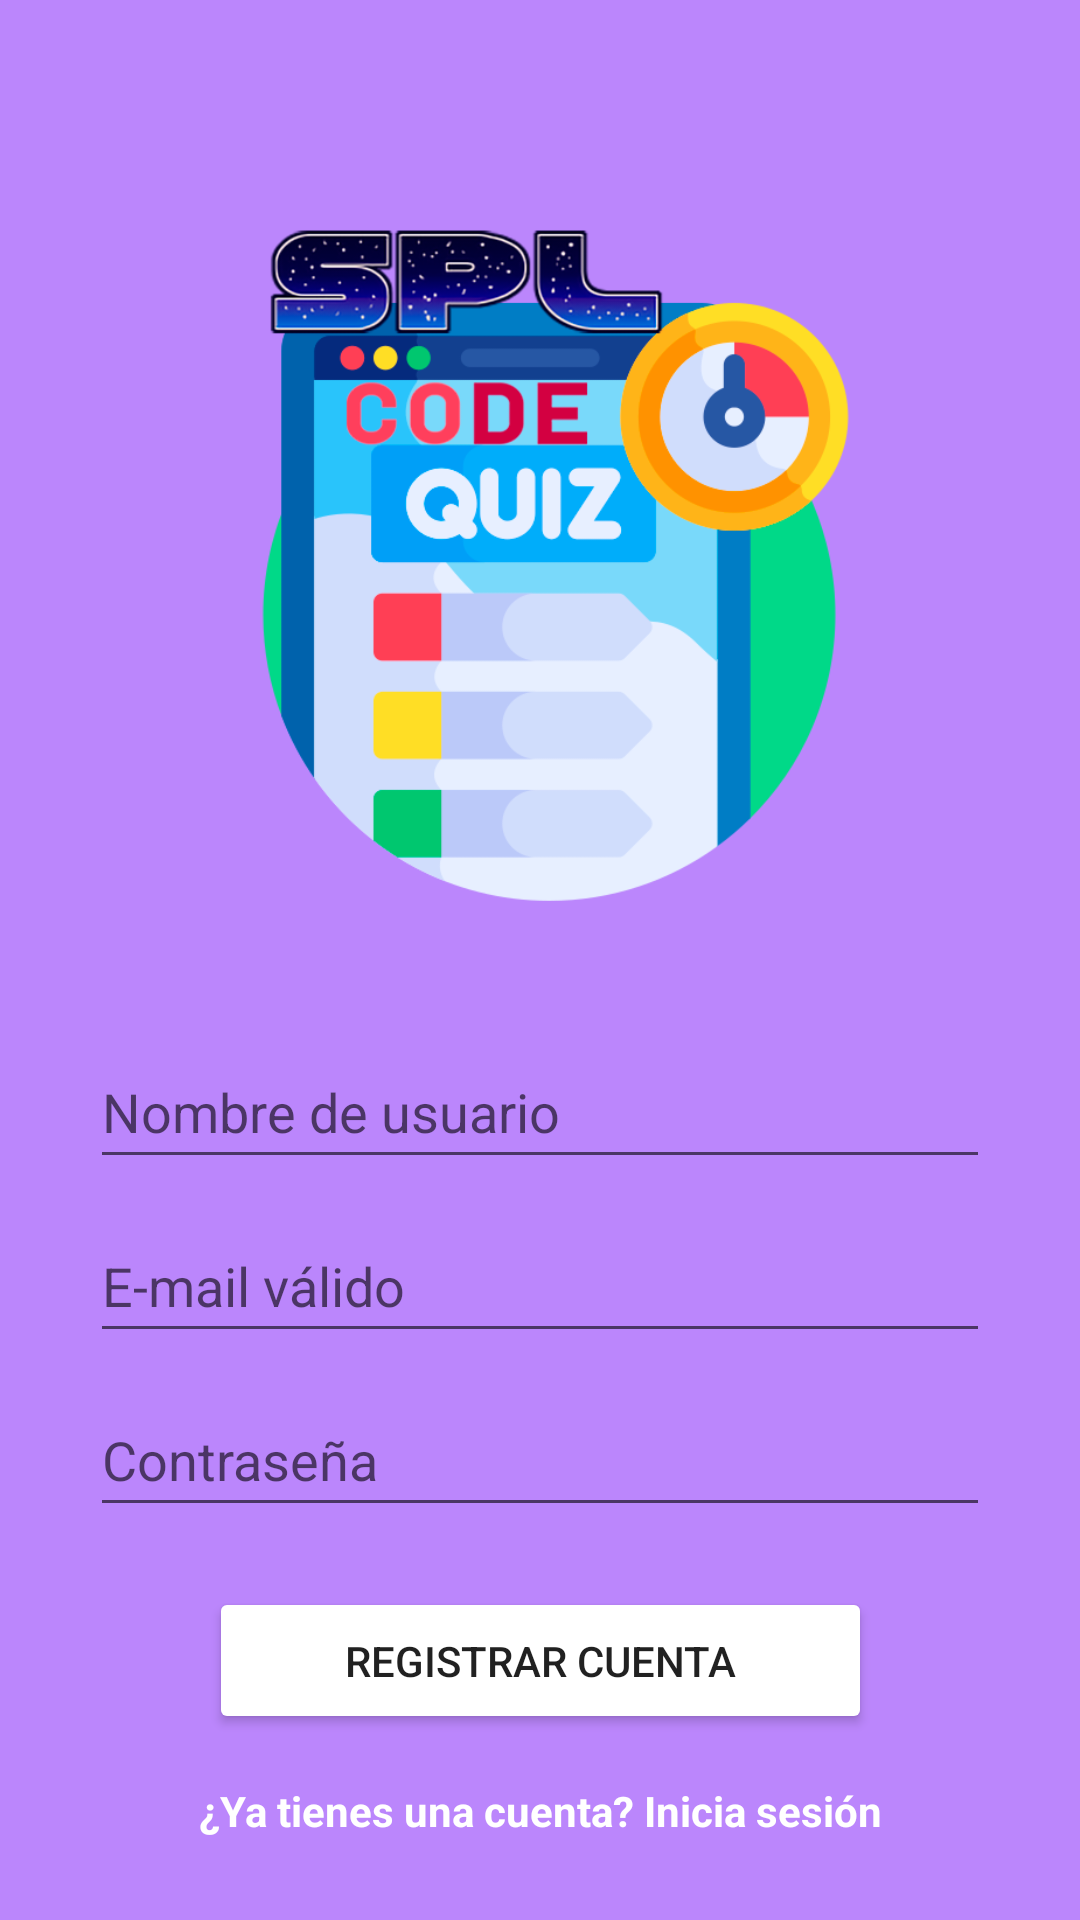

Reconstruct the res/layout file that produces this screen, plus the resources it refers to.
<!-- AndroidManifest.xml: application theme Theme.SuarQuizCodeApp -->
<!-- res/layout/fragment_register.xml -->
<?xml version="1.0" encoding="utf-8"?>
<androidx.constraintlayout.widget.ConstraintLayout xmlns:android="http://schemas.android.com/apk/res/android"
    xmlns:app="http://schemas.android.com/apk/res-auto"
    xmlns:tools="http://schemas.android.com/tools"
    android:layout_width="match_parent"
    android:layout_height="match_parent"
    android:background="@color/purple_200"
    tools:context=".view.RegisterFragment">

    <ImageView
        android:id="@+id/imageView"
        android:layout_width="239dp"
        android:layout_height="303dp"
        android:layout_marginTop="32dp"
        android:src="@drawable/logo"
        app:layout_constraintEnd_toEndOf="parent"
        app:layout_constraintHorizontal_bias="0.5"
        app:layout_constraintStart_toStartOf="parent"
        app:layout_constraintTop_toTopOf="parent" />

    <EditText
        android:id="@+id/RegisterEmailAddress"
        android:layout_width="300dp"
        android:layout_height="48dp"
        android:layout_marginTop="10dp"
        android:ems="10"
        android:hint="@string/tb_introMail"
        android:inputType="textEmailAddress"
        app:layout_constraintEnd_toEndOf="parent"
        app:layout_constraintHorizontal_bias="0.5"
        app:layout_constraintStart_toStartOf="parent"
        app:layout_constraintTop_toBottomOf="@+id/RegisterName" />

    <EditText
        android:id="@+id/RegisterPassword"
        android:layout_width="300dp"
        android:layout_height="48dp"
        android:layout_marginTop="10dp"
        android:ems="10"
        android:hint="@string/tb_introPass"
        android:inputType="textPassword"
        app:layout_constraintEnd_toEndOf="parent"
        app:layout_constraintStart_toStartOf="parent"
        app:layout_constraintTop_toBottomOf="@+id/RegisterEmailAddress" />

    <EditText
        android:id="@+id/RegisterName"
        android:layout_width="300dp"
        android:layout_height="48dp"
        android:layout_marginTop="10dp"
        android:ems="10"
        android:hint="@string/te_nombreRegistro"
        android:inputType="text"
        app:layout_constraintEnd_toEndOf="parent"
        app:layout_constraintHorizontal_bias="0.5"
        app:layout_constraintStart_toStartOf="parent"
        app:layout_constraintTop_toBottomOf="@+id/imageView" />

    <Button
        android:id="@+id/buttonRegister"
        android:layout_width="221dp"
        android:layout_height="49dp"
        android:layout_marginTop="20dp"
        android:backgroundTint="@color/DarkSlateBlue"
        android:text="@string/register_button"
        android:textColor="@color/GreenYellow"
        app:layout_constraintEnd_toEndOf="parent"
        app:layout_constraintHorizontal_bias="0.5"
        app:layout_constraintStart_toStartOf="parent"
        app:layout_constraintTop_toBottomOf="@+id/RegisterPassword" />

    <TextView
        android:id="@+id/tvRegister"
        android:layout_width="wrap_content"
        android:layout_height="wrap_content"
        android:layout_marginTop="16dp"
        android:text="@string/tv_NowRegistered"
        android:textColor="@color/white"
        android:textStyle="bold"
        app:layout_constraintEnd_toEndOf="parent"
        app:layout_constraintStart_toStartOf="parent"
        app:layout_constraintTop_toBottomOf="@+id/buttonRegister" />


</androidx.constraintlayout.widget.ConstraintLayout>
<!-- resources referenced by this layout -->
<resources>
  <!-- drawable logo: png bitmap (drawable-v24, 78880 bytes) -->
  <string name="register_button">Registrar cuenta</string>
  <string name="tb_introMail">E-mail válido</string>
  <string name="tb_introPass">Contraseña</string>
  <string name="te_nombreRegistro">Nombre de usuario</string>
  <string name="tv_NowRegistered">¿Ya tienes una cuenta? Inicia sesión</string>
  <style name="Theme.SuarQuizCodeApp" parent="Theme.MaterialComponents.DayNight.NoActionBar">
          
          <item name="colorPrimary">@color/purple_500</item>
          <item name="colorPrimaryVariant">@color/purple_700</item>
          <item name="colorOnPrimary">@color/white</item>
          
          <item name="colorSecondary">@color/teal_200</item>
          <item name="colorSecondaryVariant">@color/teal_700</item>
          <item name="colorOnSecondary">@color/black</item>
          
          <item name="android:statusBarColor">?attr/colorPrimaryVariant</item>
          
      </style>
  <!-- not gathered from this repository: default colours our renderer supplied (Android Studio template values) -->
  <color name="purple_200">#FFBB86FC</color>
  <color name="purple_500">#FF6200EE</color>
  <color name="purple_700">#FF3700B3</color>
  <color name="teal_200">#FF03DAC5</color>
  <color name="teal_700">#FF018786</color>
  <color name="black">#FF000000</color>
  <color name="white">#FFFFFFFF</color>
</resources>
